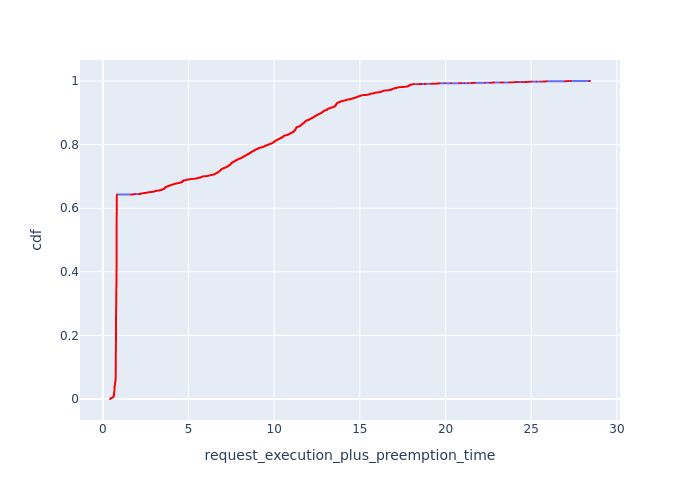

The table this chart was drawn from, first rows:
, Request Id, request_execution_plus_preemption_time, cdf
12, 40, 0.4171, 7.702380035430948e-05
13, 42, 0.4379, 0.000154
15, 52, 0.4415, 0.0002311
16, 58, 0.4457, 0.0003081
7, 22, 0.4466, 0.0003851
8, 23, 0.4466, 0.0004621
3, 11, 0.4508, 0.0005392
5, 13, 0.4563, 0.0006162
14, 51, 0.457, 0.0006932
11, 33, 0.4574, 0.0007702
21, 78, 0.4593, 0.0008473
22, 80, 0.4593, 0.0009243
17, 64, 0.4596, 0.001001
19, 75, 0.4596, 0.001078
20, 77, 0.4596, 0.001155
6, 21, 0.4602, 0.001232
18, 71, 0.4602, 0.001309
23, 82, 0.4608, 0.001386
10, 27, 0.4617, 0.001463
24, 85, 0.4622, 0.00154
25, 86, 0.4622, 0.001617
1, 5, 0.4632, 0.001695
26, 88, 0.4646, 0.001772
9, 24, 0.4662, 0.001849
38, 114, 0.4702, 0.001926
4, 12, 0.4702, 0.002003
32, 106, 0.4704, 0.00208
33, 107, 0.4704, 0.002157
27, 99, 0.4704, 0.002234
28, 100, 0.4704, 0.002311
29, 101, 0.4704, 0.002388
30, 102, 0.4704, 0.002465
31, 104, 0.4704, 0.002542
34, 109, 0.4706, 0.002619
35, 111, 0.4712, 0.002696
36, 112, 0.4712, 0.002773
37, 113, 0.4712, 0.00285
2, 9, 0.4743, 0.002927
0, 1, 0.4797, 0.003004
41, 120, 0.4827, 0.003081
44, 126, 0.4837, 0.003158
39, 117, 0.4839, 0.003235
40, 119, 0.4839, 0.003312
42, 122, 0.4846, 0.003389
43, 123, 0.4846, 0.003466
45, 130, 0.4948, 0.003543
46, 132, 0.508, 0.00362
47, 141, 0.5323, 0.003697
48, 148, 0.5379, 0.003774
49, 153, 0.5413, 0.003851
50, 157, 0.5448, 0.003928
51, 160, 0.5463, 0.004005
59, 176, 0.5473, 0.004082
60, 181, 0.5482, 0.004159
53, 161, 0.5493, 0.004236
56, 168, 0.5532, 0.004313
57, 169, 0.5532, 0.00439
58, 175, 0.5551, 0.004467
62, 184, 0.5607, 0.004544
70, 194, 0.5715, 0.004621
... 12,923 more rows
